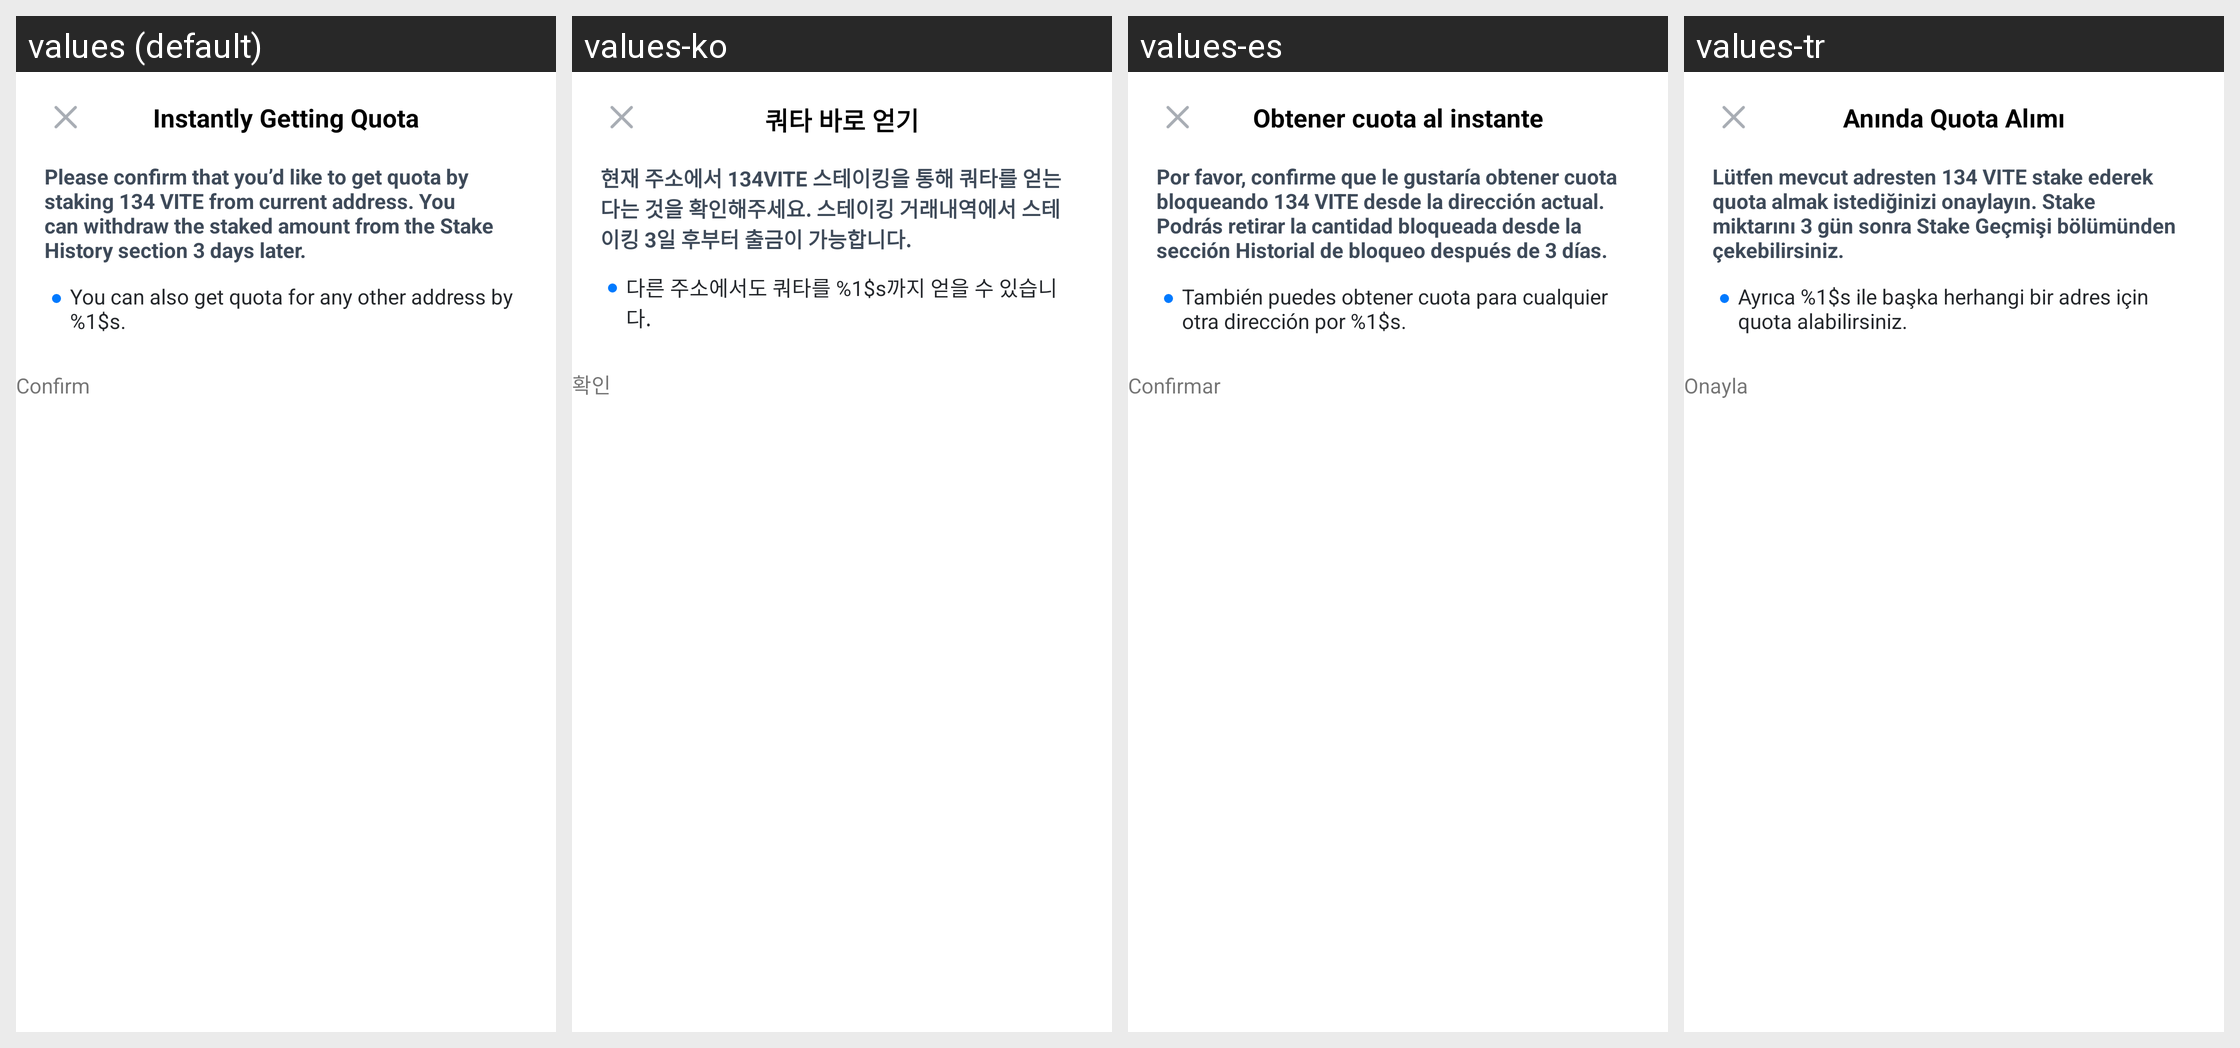

Here is an Android app screen in its default locale and in the app's own translations. Write out the translated-string differences for the strings that appear on this screen.
Android screen res/layout/dialog_pledge_quota_fast.xml rendered under 4 locales, left to right: values (default), values-ko, values-es, values-tr. Device: Nexus 5 (rendered at 1080×1920; each locale shown at half size, 540×960, under a caption strip naming it); theme AppTheme.
Other locales in the repository, not shown: values-fil, values-ru, values-vi, values-zh.
Strings drawn on this screen, with the default value and each locale's value (text and hints the layout hard-codes, and strings that could not be matched under every locale, appear in the picture but are not listed):

dialog_pledge_quota_title
  values: Instantly Getting Quota
  values-ko: 쿼타 바로 얻기
  values-es: Obtener cuota al instante
  values-tr: Anında Quota Alımı

dialog_pledge_quota_notice
  values: Please confirm that you’d like to get quota by staking 134 VITE from current address. You can withdraw the staked amount from the Stake History section 3 days later.
  values-ko: 현재 주소에서 134VITE 스테이킹을 통해 쿼타를 얻는다는 것을 확인해주세요. 스테이킹 거래내역에서 스테이킹 3일 후부터 출금이 가능합니다.
  values-es: Por favor, confirme que le gustaría obtener cuota bloqueando 134 VITE desde la dirección actual. Podrás retirar la cantidad bloqueada desde la sección Historial de bloqueo después de 3 días.
  values-tr: Lütfen mevcut adresten 134 VITE stake ederek quota almak istediğinizi onaylayın. Stake miktarını 3 gün sonra Stake Geçmişi bölümünden çekebilirsiniz.

dialog_pledge_quota_hint
  values: You can also get quota for any other address by %1$s.
  values-ko: 다른 주소에서도 쿼타를 %1$s까지 얻을 수 있습니다.
  values-es: También puedes obtener cuota para cualquier otra dirección por %1$s.
  values-tr: Ayrıca %1$s ile başka herhangi bir adres için quota alabilirsiniz.

confirm
  values: Confirm
  values-ko: 확인
  values-es: Confirmar
  values-tr: Onayla
